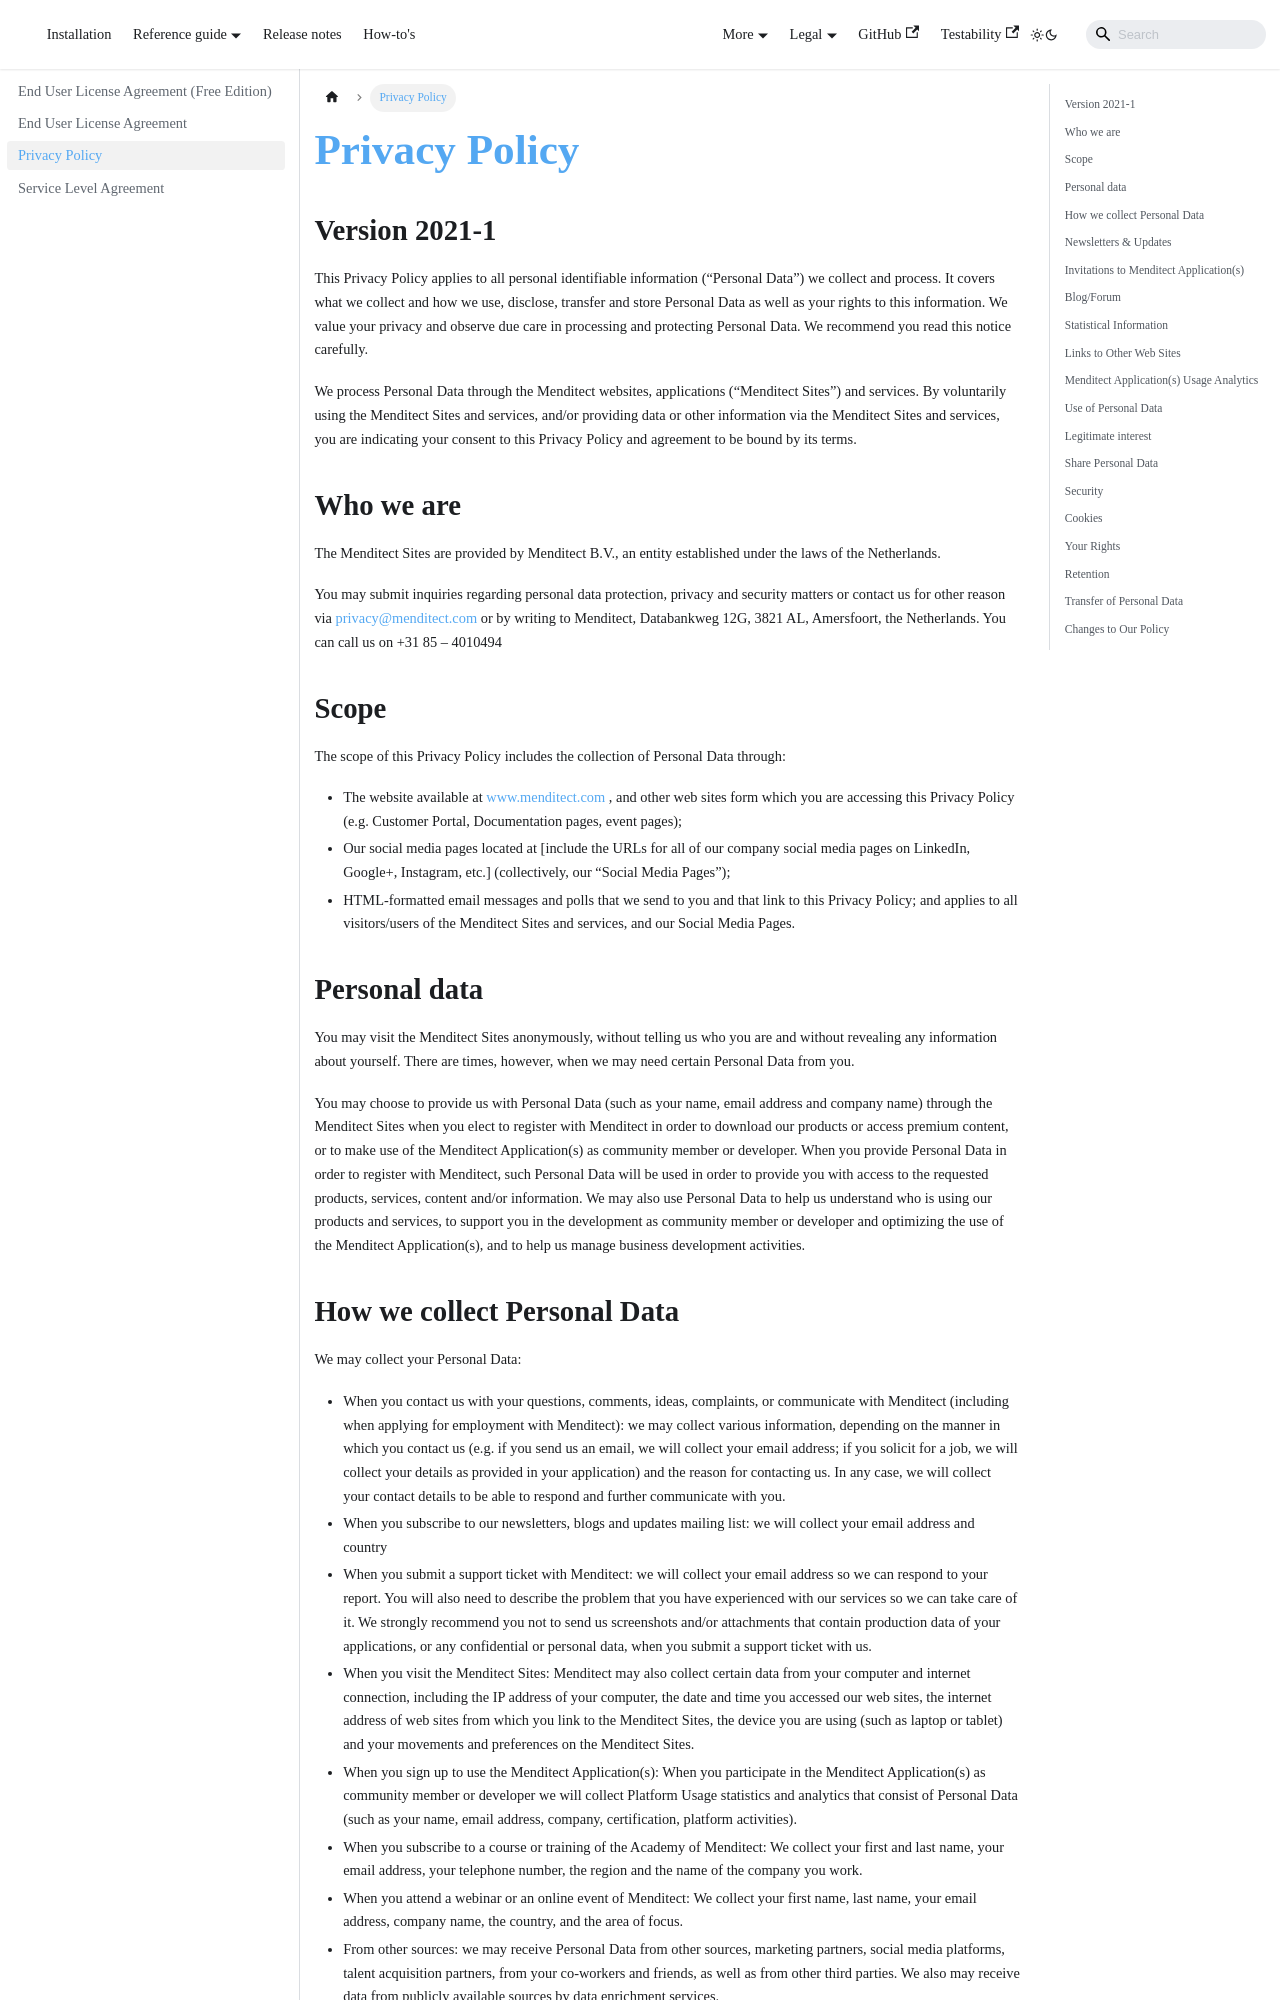

repository: Menditect/documentation · page: legal/pp.html · generator: docusaurus

# Privacy Policy

## Version 2021-1

This Privacy Policy applies to all personal identifiable information (“Personal Data”) we collect and process. It covers what we collect and how we use, disclose, transfer and store Personal Data as well as your rights to this information. We value your privacy and observe due care in processing and protecting Personal Data. We recommend you read this notice carefully.

We process Personal Data through the Menditect websites, applications (“Menditect Sites”) and services. By voluntarily using the Menditect Sites and services, and/or providing data or other information via the Menditect Sites and services, you are indicating your consent to this Privacy Policy and agreement to be bound by its terms.

## Who we are
The Menditect Sites are provided by Menditect B.V., an entity established under the laws of the Netherlands.

You may submit inquiries regarding personal data protection, privacy and security matters or contact us for other reason via privacy@menditect.com or by writing to Menditect, Databankweg 12G, 3821 AL, Amersfoort, the Netherlands. You can call us on +31 85 – 4010494

## Scope
The scope of this Privacy Policy includes the collection of Personal Data through:

- The website available at www.menditect.com , and other web sites form which you are accessing this Privacy Policy (e.g. Customer Portal, Documentation pages, event pages);
- Our social media pages located at [include the URLs for all of our company social media pages on LinkedIn, Google+, Instagram, etc.] (collectively, our “Social Media Pages”); 
- HTML-formatted email messages and polls that we send to you and that link to this Privacy Policy;
and applies to all visitors/users of the Menditect Sites and services, and our Social Media Pages.

## Personal data
You may visit the Menditect Sites anonymously, without telling us who you are and without revealing any information about yourself. There are times, however, when we may need certain Personal Data from you.

You may choose to provide us with Personal Data (such as your name, email address and company name) through the Menditect Sites when you elect to register with Menditect in order to download our products or access premium content, or to make use of the Menditect Application(s) as community member or developer. When you provide Personal Data in order to register with Menditect, such Personal Data will be used in order to provide you with access to the requested products, services, content and/or information. We may also use Personal Data to help us understand who is using our products and services, to support you in the development as community member or developer and optimizing the use of the Menditect Application(s), and to help us manage business development activities.
